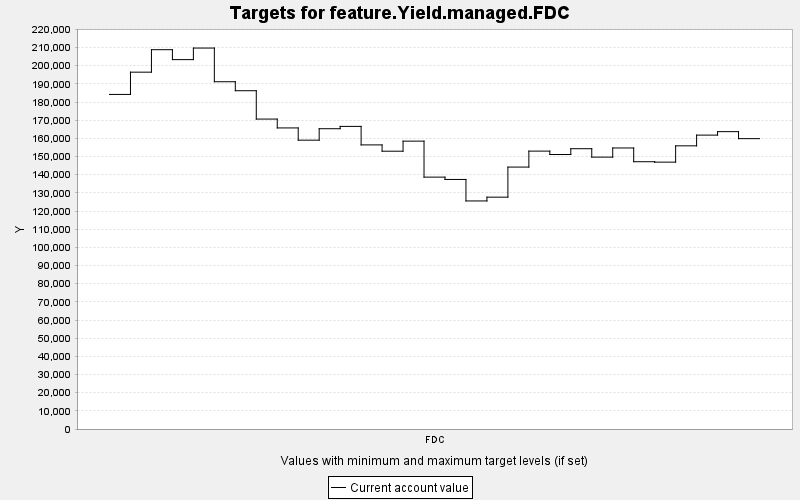

Data behind this chart, as committed beside it:
TARGET, PERIOD, YEAR, PERIODWIDTH, MINIMUM, MAXIMUM, MINWEIGHT, MAXWEIGHT, CURRENT, SUMMARY
feature.Yield.managed.FDC, 0, 0, 10.0, 0.0, 10000, 1.0, 1.0, 184193, 0.0
feature.Yield.managed.FDC, 1, 10, 10.0, 0.0, 10000, 1.0, 1.0, 196452, 0.0
feature.Yield.managed.FDC, 2, 20, 10.0, 0.0, 10000, 1.0, 1.0, 208822, 0.0
feature.Yield.managed.FDC, 3, 30, 10.0, 0.0, 10000, 1.0, 1.0, 203359, 0.0
feature.Yield.managed.FDC, 4, 40, 10.0, 0.0, 10000, 1.0, 1.0, 209729, 0.0
feature.Yield.managed.FDC, 5, 50, 10.0, 0.0, 10000, 1.0, 1.0, 191182, 0.0
feature.Yield.managed.FDC, 6, 60, 10.0, 0.0, 10000, 1.0, 1.0, 186235, 0.0
feature.Yield.managed.FDC, 7, 70, 10.0, 0.0, 10000, 1.0, 1.0, 170627, 0.0
feature.Yield.managed.FDC, 8, 80, 10.0, 0.0, 10000, 1.0, 1.0, 165752, 0.0
feature.Yield.managed.FDC, 9, 90, 10.0, 0.0, 10000, 1.0, 1.0, 159009, 0.0
feature.Yield.managed.FDC, 10, 100, 10.0, 0.0, 10000, 1.0, 1.0, 165317, 0.0
feature.Yield.managed.FDC, 11, 110, 10.0, 0.0, 10000, 1.0, 1.0, 166599, 0.0
feature.Yield.managed.FDC, 12, 120, 10.0, 0.0, 10000, 1.0, 1.0, 156407, 0.0
feature.Yield.managed.FDC, 13, 130, 10.0, 0.0, 10000, 1.0, 1.0, 152942, 0.0
feature.Yield.managed.FDC, 14, 140, 10.0, 0.0, 10000, 1.0, 1.0, 158481, 0.0
feature.Yield.managed.FDC, 15, 150, 10.0, 0.0, 10000, 1.0, 1.0, 138668, 0.0
feature.Yield.managed.FDC, 16, 160, 10.0, 0.0, 10000, 1.0, 1.0, 137385, 0.0
feature.Yield.managed.FDC, 17, 170, 10.0, 0.0, 10000, 1.0, 1.0, 125556, 0.0
feature.Yield.managed.FDC, 18, 180, 10.0, 0.0, 10000, 1.0, 1.0, 127638, 0.0
feature.Yield.managed.FDC, 19, 190, 10.0, 0.0, 10000, 1.0, 1.0, 144196, 0.0
feature.Yield.managed.FDC, 20, 200, 10.0, 0.0, 10000, 1.0, 1.0, 152988, 0.0
feature.Yield.managed.FDC, 21, 210, 10.0, 0.0, 10000, 1.0, 1.0, 151123, 0.0
feature.Yield.managed.FDC, 22, 220, 10.0, 0.0, 10000, 1.0, 1.0, 154311, 0.0
feature.Yield.managed.FDC, 23, 230, 10.0, 0.0, 10000, 1.0, 1.0, 149683, 0.0
feature.Yield.managed.FDC, 24, 240, 10.0, 0.0, 10000, 1.0, 1.0, 154718, 0.0
feature.Yield.managed.FDC, 25, 250, 10.0, 0.0, 10000, 1.0, 1.0, 147146, 0.0
feature.Yield.managed.FDC, 26, 260, 10.0, 0.0, 10000, 1.0, 1.0, 146919, 0.0
feature.Yield.managed.FDC, 27, 270, 10.0, 0.0, 10000, 1.0, 1.0, 155895, 0.0
feature.Yield.managed.FDC, 28, 280, 10.0, 0.0, 10000, 1.0, 1.0, 161798, 0.0
feature.Yield.managed.FDC, 29, 290, 10.0, 0.0, 10000, 1.0, 1.0, 163707, 0.0
feature.Yield.managed.FDC, 30, 300, 10.0, 0.0, 10000, 1.0, 1.0, 159848, 0.0
